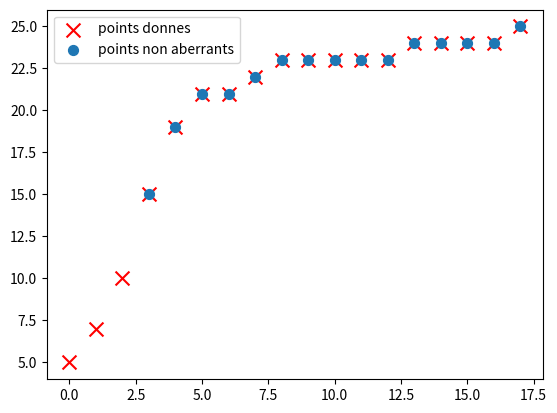

Write the Python code that produced this figure.
# -*- coding: utf-8 -*-
"""
Created on Mon Mar 30 10:43:04 2020

[redacted]
"""


import numpy as np 
import matplotlib.pyplot as plt


def quartile(x):
    """
    la fonction prend un vecteur et qui renvoie un intervalle [a,b]
    un point est considéré aberrant s'il n'appartient pas à intervalle [a,b]
    """
    n = len(x)
    k = n//4 if n%4 == 0 else n//4+1
    # le premier quartile
    q1 = x[k-1]
    # le 3éme quartile
    q3 = x[3*k-1]
    # l'inter-quartile
    inter_q = q3-q1
    
    return q1-1.5*inter_q, q3+1.5*inter_q


            

def supprime(x,methode,sup_poid= True,poids=1/100):
    """
    la fonction supprime prend un vecteur x, le nom une methode de
    detection des points aberrants, un booléen sup_poid égale à True si on veut supprimer
    les points aberrants, et égale à False si on veut affecter le poid "poid" aux pointx 
    aberrants et un poid = 1 aux points normaux 
    """
    n = len(x)
    a,b = methode(x)
    x_sup = list(x)
    v_poids = [1]*n
    indices = []
    for i,e in enumerate(x):
        if e <a or e>b:
            indices.append(i)
            if sup_poid:
                x_sup[i] = None
            else :
                v_poids[i] = poids
    
    while None in x_sup:
        x_sup.remove(None)
    
    return x_sup,v_poids,indices
            

def supprime_un(x,v_poids,i,methode,sup_poid= 2,poids=1/100):
    """
    la fonction supprime prend un vecteur x, un indice i, le nom une methode de
    detection des points aberrants, un booléen sup_poid égale à 1 si on veut supprimer
    les points aberrants,égale à 2 si on veut garder la taille de x inchangée (None au lieu de points aberrants)
    égale à 3 si on veut remplacer les points aberrants par les valeurs des quantiles
    et égale à 0 si on veut affecter le poid "poid" aux pointx 
    aberrants et un poid = 1 aux points normaux 
    """
    a,b = methode(x)
    xk = x[i]
    x_sup = list(x)
    if xk <a or xk>b:
        if sup_poid == 1:
            x_sup.pop(i)
            v_poids.pop(i)
        elif sup_poid == 2:
            x_sup[i] = None
            v_poids[i] = None
        elif sup_poid == 3:
            x_sup[i] = a if xk<a else b
        else:
            v_poids[i] = poids

    return x_sup,v_poids

if __name__ == "__main__":

    x = [5,7,10,15,19,21,21,22,23,23,23,23,23,24,24,24,24,25]
    T = [i for i in range(len(x))]
    
    plt.scatter(T,x,c = 'r',label = "points donnes",s = 100,marker = 'x')

    xb,vb,indb = supprime(x,quartile,True)
    Tb = list(T)
    indb.reverse()
    for ind in indb:
        Tb.pop(ind)
        
    plt.scatter(Tb,xb,label = "points non aberrants",s = 50)
    plt.legend()
    vc = [1]*len(x)
    xc = list(x)
    for i in range(len(x)):
        xc,vc = supprime_un(xc,vc,i,quartile,sup_poid=3)
        
    vd = [1]*len(x)
    xd = list(x)
    i = 0
    n = len(xd)
    while i < n:
        xd,vd = supprime_un(xd,vd,i,quartile,sup_poid=1)
        if len(xd)==n:
            #on augmente i seulement si on a rien supprime, sinon on sauterai une valeur
            i+=1
        n = len(xd)
    
    print("bloup :",xb,vb,sep = '\n')
    print("bloup2 :",xc,vc,sep = '\n')
    print("bloup3 :",xd,vd,sep = '\n')
    
